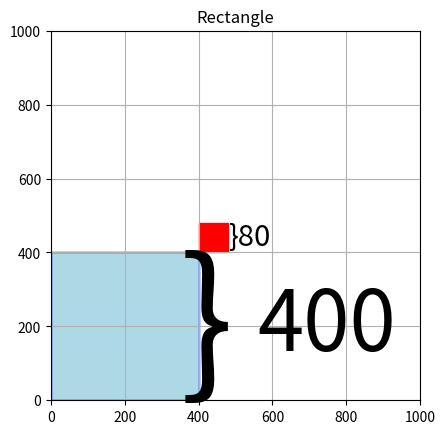

Here is the Python script that generated this plot:
import matplotlib.pyplot as plt
from matplotlib.patches import Rectangle

fig, ax = plt.subplots()
'''rect1 = Rectangle((0.2, 0.2), width=1, height=1, edgecolor='blue', facecolor='lightblue')
rect2 = Rectangle((1.2, 1.2), width=0.4, height=0.4, edgecolor='red', facecolor='red')
rect4 = Rectangle((1.6, 1.6), width=0.01, height=0.01, edgecolor='orange', facecolor='orange')
rect5 = Rectangle((0.2, 0.2), width=1.41, height=1.41, edgecolor='blue', facecolor='none')
rect3 = Rectangle((0.2, 0.2), width=1.4, height=1.4, edgecolor='green',facecolor='none')
ax.add_patch(rect1)
ax.add_patch(rect2)
ax.add_patch(rect3)
ax.add_patch(rect4)
ax.add_patch(rect5)
ax.set_xlim(0, 2)
ax.set_ylim(0, 2)'''
rect1 = Rectangle((0, 0), width=400, height=400, edgecolor='blue', facecolor='lightblue')
plt.text(350, 190, '}', fontsize=115, verticalalignment='center')
plt.text(350+200+10, 200, '400', fontsize=60, verticalalignment='center')
rect2 = Rectangle((400, 400), width=80, height=80, edgecolor='red', facecolor='red')
plt.text(480, 440, '}80', fontsize=21, verticalalignment='center')
'''rect4 = Rectangle((480, 480), width=30, height=30, edgecolor='orange', facecolor='orange')
ax.add_patch(rect4)'''
ax.add_patch(rect1)
ax.add_patch(rect2)
ax.set_xlim(0, 1000)
ax.set_ylim(0, 1000)
ax.set_aspect('equal')
plt.grid(True)
plt.title('Rectangle')
plt.show()
